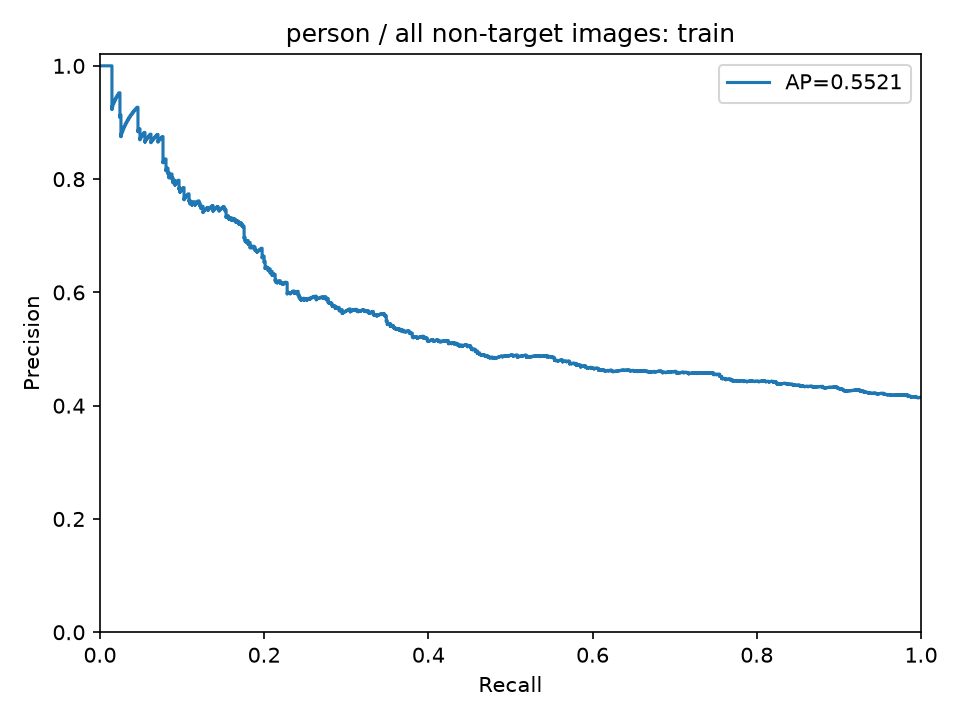

Data behind this chart, as committed beside it:
precision, recall, threshold
0.4146, 1.0, 0.1531
0.4148, 1.0, 0.1534
0.4145, 0.9988, 0.1564
0.4142, 0.9976, 0.1596
0.4144, 0.9976, 0.1601
0.4141, 0.9963, 0.1625
0.4143, 0.9963, 0.163
0.4145, 0.9963, 0.1646
0.4142, 0.9951, 0.1648
0.4144, 0.9951, 0.1649
0.4146, 0.9951, 0.1651
0.4148, 0.9951, 0.1657
0.4145, 0.9939, 0.1658
0.4148, 0.9939, 0.1667
0.415, 0.9939, 0.1668
0.4152, 0.9939, 0.1676
0.4154, 0.9939, 0.1681
0.4156, 0.9939, 0.1681
0.4158, 0.9939, 0.1683
0.416, 0.9939, 0.1686
0.4162, 0.9939, 0.1687
0.4159, 0.9927, 0.169
0.4156, 0.9915, 0.169
0.4159, 0.9915, 0.1692
0.4156, 0.9902, 0.1693
0.4153, 0.989, 0.1693
0.415, 0.9878, 0.1696
0.4152, 0.9878, 0.1699
0.4156, 0.9878, 0.1702
0.4158, 0.9878, 0.1703
0.416, 0.9878, 0.1706
0.4162, 0.9878, 0.1708
0.4165, 0.9878, 0.171
0.4167, 0.9878, 0.171
0.4164, 0.9866, 0.1716
0.4166, 0.9866, 0.1717
0.4163, 0.9854, 0.1717
0.4165, 0.9854, 0.1718
0.4162, 0.9841, 0.1721
0.4164, 0.9841, 0.1724
0.4166, 0.9841, 0.1726
0.4168, 0.9841, 0.1728
0.4171, 0.9841, 0.1729
0.4173, 0.9841, 0.1733
0.4175, 0.9841, 0.1733
0.4177, 0.9841, 0.1734
0.4179, 0.9841, 0.1736
0.4181, 0.9841, 0.1736
0.4184, 0.9841, 0.1738
0.4186, 0.9841, 0.1739
0.4188, 0.9841, 0.1741
0.4185, 0.9829, 0.1741
0.4187, 0.9829, 0.1741
0.4189, 0.9829, 0.1742
0.4191, 0.9829, 0.1743
0.4194, 0.9829, 0.1745
0.4191, 0.9817, 0.1746
0.4188, 0.9805, 0.1746
0.419, 0.9805, 0.1747
0.4192, 0.9805, 0.1748
... 1,915 more rows
